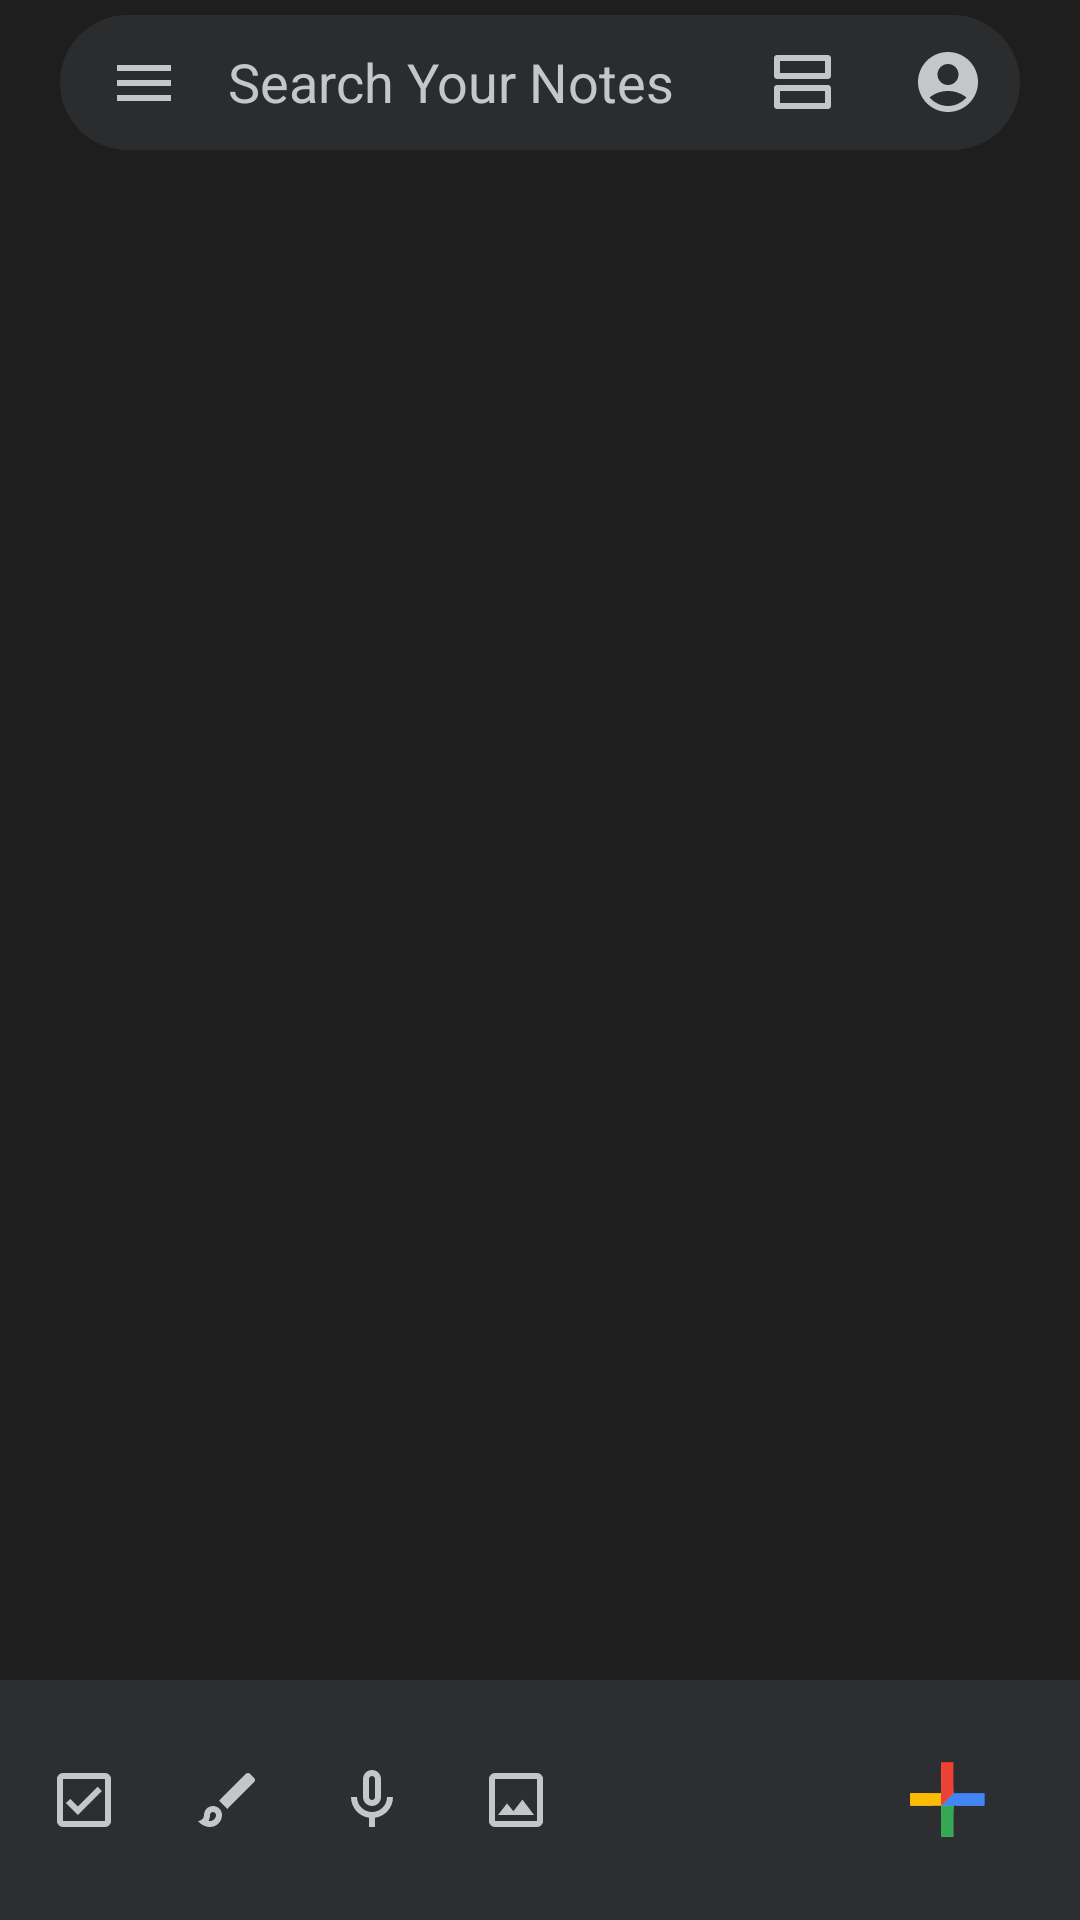

Layout XML and referenced resources for this Android screen:
<!-- AndroidManifest.xml: activity theme Theme.GoogleKeepCloneLite -->
<!-- res/layout/activity_main.xml -->
<?xml version="1.0" encoding="utf-8"?>
<androidx.drawerlayout.widget.DrawerLayout
    xmlns:android="http://schemas.android.com/apk/res/android"
    xmlns:app="http://schemas.android.com/apk/res-auto"
    xmlns:tools="http://schemas.android.com/tools"
    android:layout_width="match_parent"
    android:layout_height="match_parent"
    android:id="@+id/drawer_layout"
    android:clickable="true"
    android:focusableInTouchMode="true">

    <androidx.coordinatorlayout.widget.CoordinatorLayout

        android:layout_width="match_parent"
        android:layout_height="match_parent"
        android:background="#1e1e1e"
        tools:context=".MainActivity"
        android:id="@+id/coordinator">

        <com.google.android.material.appbar.AppBarLayout
            android:layout_width="match_parent"
            android:layout_height="wrap_content"
            android:layout_marginLeft="20dp"
            android:layout_marginRight="20dp"
            android:translationZ="0.1dp"
            android:background="@android:color/transparent"
            >

            <com.google.android.material.appbar.MaterialToolbar
                android:id="@+id/toolbar"
                android:layout_marginTop="5dp"
                android:layout_width="match_parent"
                android:layout_height="45dp"
                android:background="@drawable/background_border"
                app:menu="@menu/main"
                app:navigationIcon="@drawable/ic_baseline_menu_24"
                app:titleTextColor="@color/iconColor"
                app:layout_scrollFlags="scroll|enterAlways|snap">

                <TextView
                    android:id="@+id/searchTxt"
                    android:layout_width="match_parent"
                    android:layout_height="match_parent"
                    android:layout_marginTop="10dp"
                    android:layout_marginBottom="15dp"
                    android:text="Search Your Notes"
                    android:textAlignment="textStart"
                    android:textColor="@color/iconColor"
                    android:textSize="18sp" />

            </com.google.android.material.appbar.MaterialToolbar>


        </com.google.android.material.appbar.AppBarLayout>

        
        <androidx.core.widget.NestedScrollView
            android:layout_width="match_parent"
            android:layout_height="wrap_content"
            android:layout_marginTop="10dp"
            app:layout_behavior="@string/appbar_scrolling_view_behavior">

            
            <androidx.recyclerview.widget.RecyclerView
                android:id="@+id/rv"
                android:layout_width="match_parent"
                android:layout_height="wrap_content" />

        </androidx.core.widget.NestedScrollView>

        

        <com.google.android.material.bottomappbar.BottomAppBar
            android:id="@+id/bottomAppBar"
            app:menu="@menu/bottom_app_bar"
            android:layout_width="match_parent"
            android:layout_height="wrap_content"
            android:layout_gravity="bottom"
            app:fabCradleRoundedCornerRadius="5dp"
            app:fabAlignmentMode="end"
            app:fabAnimationMode="scale"
            app:fabCradleMargin="5dp"
            android:backgroundTint="#2d2e32"
            style="@style/Widget.Material3.BottomAppBar"
            />

        <com.google.android.material.floatingactionbutton.FloatingActionButton
            android:id="@+id/fab"
            android:layout_width="wrap_content"
            android:layout_height="wrap_content"
            app:backgroundTint="#2d2e32"
            app:fabSize="normal"
            app:layout_anchor="@id/bottomAppBar"
            app:srcCompat="@drawable/create_icon"
            tools:ignore="SpeakableTextPresentCheck"
            app:tint="@null"
            app:maxImageSize="25dp"/>

    </androidx.coordinatorlayout.widget.CoordinatorLayout>

    <com.google.android.material.navigation.NavigationView
        android:id="@+id/navView"
        android:layout_width="wrap_content"
        android:layout_height="match_parent"
        app:headerLayout="@layout/nav_header"
        app:menu="@menu/nav_drawer_menu"
        android:layout_gravity="start"
        android:fitsSystemWindows="true"
        android:background="#1e1e1e"
        app:drawerLayoutCornerSize="0dp"
        app:itemTextColor="@drawable/navdrawer_text_color"
        app:itemShapeFillColor="@drawable/nav_drawer_color"
        app:itemIconTint="@drawable/navdrawer_icon_color"
        app:itemShapeInsetStart="0dp"
        app:itemShapeInsetEnd="8dp"
        app:itemShapeAppearanceOverlay="@style/ShapeAppearanceOverlay.Material3.NavigationView.Item."
        />
</androidx.drawerlayout.widget.DrawerLayout>
<!-- res/layout/nav_header.xml (included above) -->
<?xml version="1.0" encoding="utf-8"?>
<LinearLayout xmlns:android="http://schemas.android.com/apk/res/android"
    android:layout_width="match_parent"
    android:layout_height="wrap_content"
    android:orientation="vertical"
    android:background="#1e1e1e">

    <TextView
        android:layout_width="wrap_content"
        android:layout_height="wrap_content"
        android:layout_marginTop="24dp"
        android:layout_marginStart="24dp"
        android:layout_marginEnd="24dp"
        android:textAppearance="?attr/textAppearanceHeadlineSmall"
        android:textColor="@color/iconColor"
        android:text="Google Keep" />

</LinearLayout>
<!-- resources referenced by this layout -->
<resources>
  <color name="iconColor">#c5c6c8</color>
  <!-- drawable background_border (drawable) -->
  <?xml version="1.0" encoding="utf-8"?>
  <shape xmlns:android="http://schemas.android.com/apk/res/android">
  
      <solid android:color="#2b2c2e" />
      <corners android:radius="28dp" />
  
  </shape>
  <!-- drawable create_icon: png bitmap (drawable, 7495 bytes) -->
  <!-- drawable ic_baseline_menu_24 (drawable) -->
  <vector android:height="24dp" android:tint="#C5C6C8"
      android:viewportHeight="24" android:viewportWidth="24"
      android:width="24dp" xmlns:android="http://schemas.android.com/apk/res/android">
      <path android:fillColor="@android:color/white" android:pathData="M3,18h18v-2L3,16v2zM3,13h18v-2L3,11v2zM3,6v2h18L21,6L3,6z"/>
  </vector>
  <!-- drawable nav_drawer_color (drawable) -->
  <?xml version="1.0" encoding="utf-8"?>
  <selector xmlns:android="http://schemas.android.com/apk/res/android">
      <item android:alpha="0.12" android:color="@color/white" android:state_activated="true"/>
      <item android:alpha="0.12" android:color="#90a2bd" android:state_checked="true"/>
      <item android:color="#1e1e1e"/>
  </selector>
  <!-- drawable navdrawer_icon_color (drawable) -->
  <?xml version="1.0" encoding="utf-8"?>
  <selector xmlns:android="http://schemas.android.com/apk/res/android">
      <item android:color="#b8c5dc" android:state_checked="true"/>
      <item android:alpha="0.38" android:color="#b8c5dc" android:state_enabled="false"/>
      <item android:color="@color/iconColor"/>
  </selector>
  <style name="ShapeAppearanceOverlay.Material3.NavigationView.Item." parent="">
          <item name="cornerFamily">rounded</item>
          <item name="cornerSizeTopLeft">0dp</item>
          <item name="cornerSizeTopRight">25dp</item>
          <item name="cornerSizeBottomRight">25dp</item>
          <item name="cornerSizeBottomLeft">0dp</item>
      </style>
  <style name="Theme.GoogleKeepCloneLite" parent="Theme.Material3.DayNight.NoActionBar">
          
          <item name="colorPrimary">#b8c5dc</item>
          <item name="colorPrimaryVariant">@color/purple_700</item>
          <item name="colorOnPrimary">@color/white</item>
          
          <item name="colorSecondary">@color/teal_200</item>
          <item name="colorSecondaryVariant">@color/teal_700</item>
          <item name="colorOnSecondary">@color/black</item>
          
          <item name="android:statusBarColor">#1e1e1e</item>
  
  
          
          <item name="android:navigationBarColor">#2d2e32</item>
  
  
          
  
  
  
  
  
  
      </style>
  <color name="white">#FFFFFFFF</color>
  <color name="purple_700">#FF3700B3</color>
  <color name="teal_200">#FF03DAC5</color>
  <color name="teal_700">#FF018786</color>
  <color name="black">#FF000000</color>
</resources>
